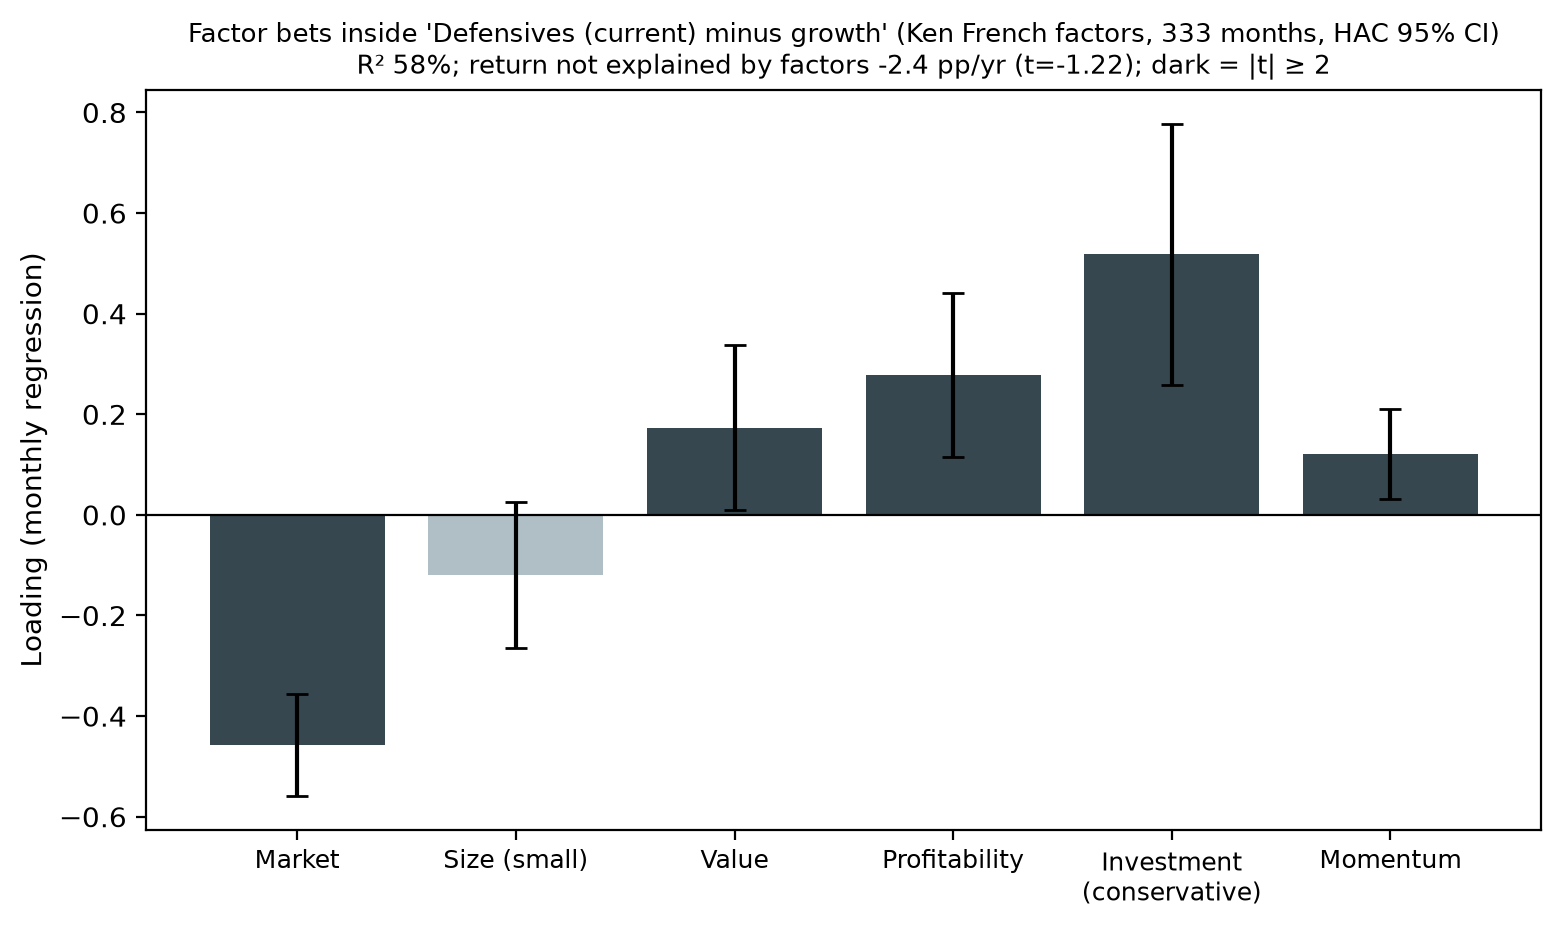

Values plotted in this chart, from the file beside it:
, alpha_pp_yr, alpha_t, r2, n, Mkt-RF, Mkt-RF_t, Mkt-RF_se, SMB, SMB_t, SMB_se, HML, HML_t, HML_se, RMW, RMW_t, RMW_se, CMA, CMA_t, CMA_se, Mom, Mom_t, Mom_se
Defensives (current), -2.446, -1.225, 0.58, 333.0, -0.458, -8.867, 0.052, -0.12, -1.619, 0.074, 0.174, 2.066, 0.084, 0.278, 3.349, 0.083, 0.518, 3.914, 0.132, 0.121, 2.639, 0.046
Defensives ex-utilities, -2.51, -1.337, 0.545, 333.0, -0.421, -7.931, 0.053, -0.111, -1.492, 0.075, 0.136, 1.548, 0.088, 0.251, 3.064, 0.082, 0.517, 3.724, 0.139, 0.098, 2.03, 0.048
Health care, -0.832, -0.385, 0.342, 333.0, -0.384, -6.798, 0.057, -0.073, -0.987, 0.074, 0.129, 1.326, 0.097, 0.098, 1.089, 0.09, 0.352, 2.428, 0.145, 0.073, 1.382, 0.053
Staples, -4.188, -1.971, 0.612, 333.0, -0.457, -7.54, 0.061, -0.15, -1.538, 0.097, 0.144, 1.509, 0.096, 0.404, 4.339, 0.093, 0.683, 4.216, 0.162, 0.123, 2.095, 0.059
Defensives + inflation hedge, -2.983, -1.531, 0.544, 333.0, -0.321, -6.085, 0.053, -0.011, -0.151, 0.069, 0.31, 3.732, 0.083, 0.291, 3.454, 0.084, 0.483, 3.773, 0.128, 0.097, 1.934, 0.05
Financials, -3.995, -1.771, 0.546, 333.0, -0.067, -1.127, 0.059, -0.17, -1.798, 0.095, 1.09, 11.2, 0.097, -0.123, -1.034, 0.119, -0.073, -0.561, 0.13, -0.02, -0.289, 0.069
Broad market (SPY), -2.285, -2.032, 0.454, 333.0, -0.129, -4.257, 0.03, -0.073, -1.603, 0.046, 0.234, 5.284, 0.044, 0.062, 1.172, 0.053, 0.185, 2.413, 0.077, 0.074, 2.458, 0.03
